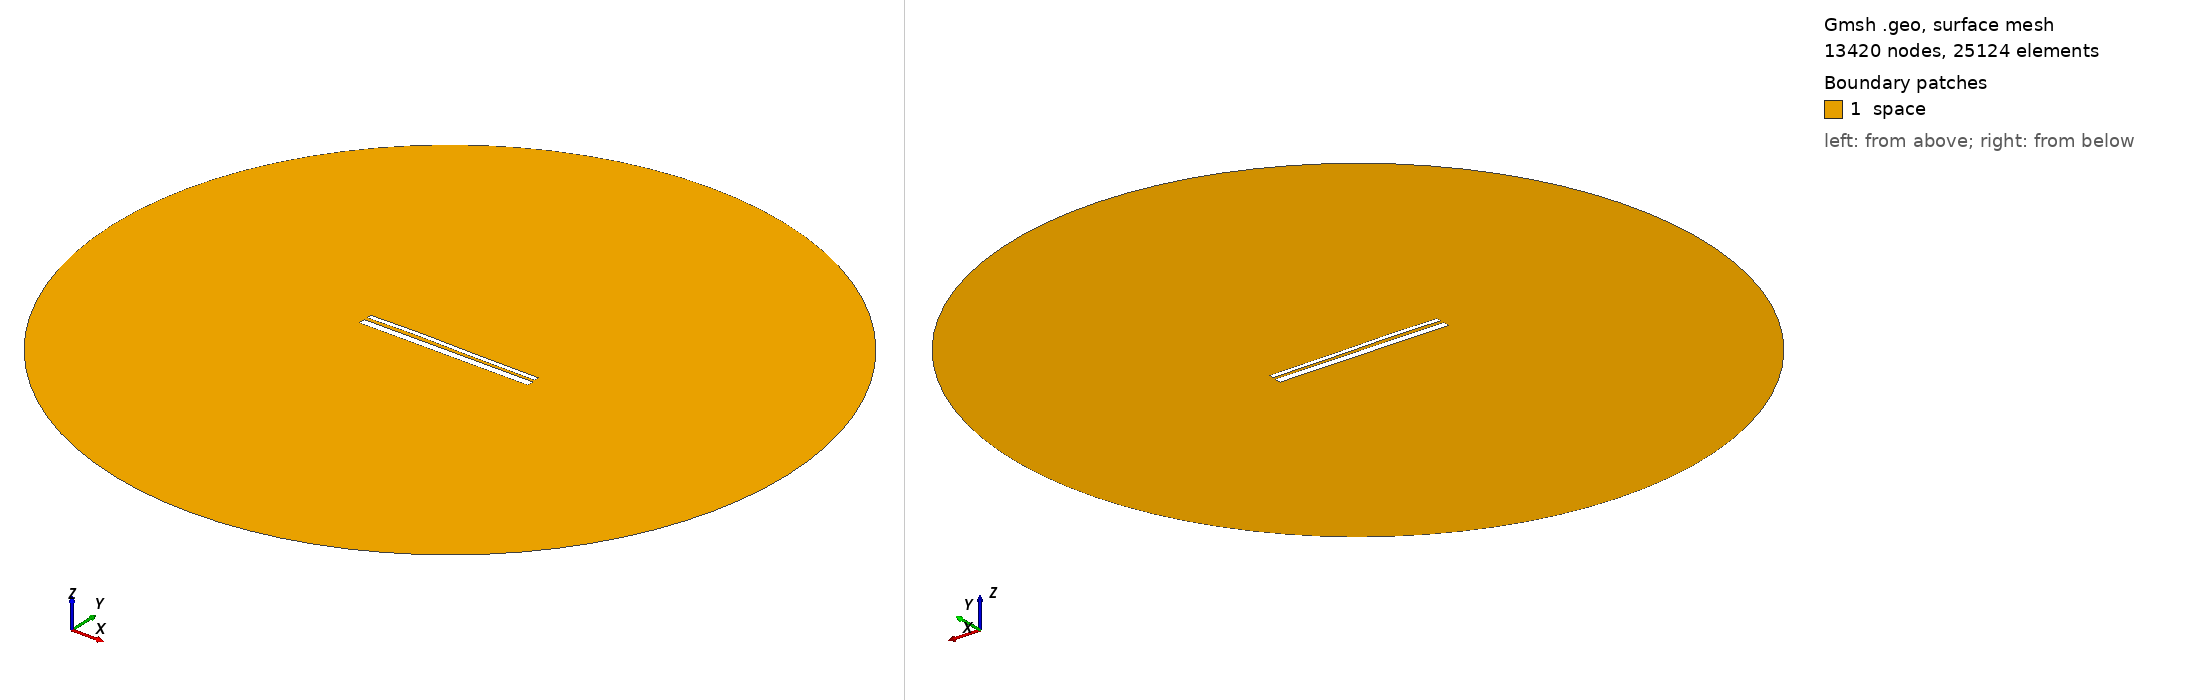

Gmsh geometry script, surface-meshed: 13420 nodes, 25124 surface elements. Boundary patches (legend numbers): 1 space. Left view from above one corner, right view from below the opposite corner. Legend entries are the model's physical surfaces. The drawing asked Gmsh for element sizes between 1% and 20% of the model's largest extent; the script's own settings can give other sizes.

=== 12624.geo (drawn) ===
//---------------------------------------
// Geometry kernel
//---------------------------------------

SetFactory("OpenCASCADE");



//---------------------------------------
// Parameters of the geometry
//---------------------------------------

// Overetch of the upper plate
overetch = 0.5;

// Distance between the plates
distance = 1.5;

// Discretization over the x axis (for the deformation)
nx = 50; 

// Length of the plate
L = 100 - overetch; 

// Number of modes
n = 4; 

// 1st mode coefficient
coeff(1) = -0.15;
beta(1) = 0.596864 * 3.1415926535 / L;

// 2nd mode coefficient
coeff(2) = 0.15;
beta(2) = 1.49418 * 3.1415926535 / L;

// 3rd mode coefficient
coeff(3) = 0.15;
beta(3) = 2.50025 * 3.1415926535 / L;

// 4th mode coefficient
coeff(4) = 0.07499999999999998;
beta(4) = 3.49999 * 3.1415926535 / L;



//---------------------------------------
// Upper plate (deformed rectangle)
//---------------------------------------

// Coordiantes of the upper plate
xmin = -50;
xmax = 50 - overetch;

// Height of the upper plate
yheight = 4 - 2 * overetch;

// Indexes of the points
UpperID[] = {};
LowerID[] = {};
LeftID[] = {};
RightID[] = {};

// Point index
p = 1;

// Horizontal edges
For i In {1:nx}
    x = xmin + (i-1)*(xmax - xmin)/(nx-1);

    y_bottom = distance / 2 + overetch;
    For j In {1:n}
        C = (Cosh(beta(j)*L) + Cos(beta(j)*L)) / (Sinh(beta(j)*L) + Sin(beta(j)*L));
        y_bottom  = y_bottom + coeff(j) * (Cosh(beta(j)*(x+50)) - Cos(beta(j)*(x+50)) - C * (Sinh(beta(j)*(x+50)) - Sin(beta(j)*(x+50))));
    EndFor

    y_top = y_bottom + yheight;

    Point(p) = {x, y_top, 0, 1.0};
    UpperID[i] = p;
    p = p + 1;

    Point(p) = {x, y_bottom, 0, 1.0};
    LowerID[i] = p;
    p = p + 1;
EndFor

// Create point lists
UpperPts[] = {}; LowerPts[] = {};
For i In {1:nx}
  UpperPts[] += {UpperID[i]};
  LowerPts[] += {LowerID[i]};
EndFor

// Build splines
Spline(1) = {UpperPts[]};
Spline(2) = {LowerPts[]};
Line(3) = {LowerPts[nx-1], UpperPts[nx-1]};
Line(4) = {LowerPts[0], UpperPts[0]};

// Build the plane surface
Curve Loop(1) = {2, 3, -1, -4};
Plane Surface(1) = {1};



//---------------------------------------
// Lower plate (rectangle)
//---------------------------------------

// Vertices
Point(1001) = {-50, -1, 0, 1.0};
Point(1002) = { 50, -1, 0, 1.0};
Point(1003) = { 50,  -5, 0, 1.0};
Point(1004) = {-50,  -5, 0, 1.0};

// Edges
Line(5) = {1001, 1002};
Line(6) = {1002, 1003};
Line(7) = {1003, 1004};
Line(8) = {1004, 1001};

// Plane surface
Line Loop(2) = {5, 6, 7, 8};
Plane Surface(2) = {2}; 



//---------------------------------------
// Outer (fictious) boundary
//---------------------------------------

// Points
Point(1005) = {0, 0, 0};       // Center
Point(1006) = {200, 0, 0};     // Start point
Point(1007) = {0, 200, 0};     // 90 degrees
Point(1008) = {-200, 0, 0};    // 180 degrees
Point(1009) = {0, -200, 0};    // 270 degrees

// Circle arcs (each needs start, center, end)
Circle(9) = {1006, 1005, 1007};
Circle(10) = {1007, 1005, 1008};
Circle(11) = {1008, 1005, 1009};
Circle(12) = {1009, 1005, 1006};

// Plane surface for the entire domain
Curve Loop(3) = {9, 10, 11, 12};
Surface(3) = {3};

// Subtract the plates from the whole domain to obtain the actual domain where we want to solve the equations
BooleanDifference{ Surface{3}; Delete; }{ Surface{1}; Surface{2}; Delete; }




//---------------------------------------
// Transfinite Lines/Curves
//---------------------------------------

// Set the number of points on the boundaries
r = 7;

// Plates
Transfinite Curve {1, 2} = 50*r Using Progression 1;
Transfinite Curve {3, 4} = 2*r Using Progression 1;
Transfinite Line {5, 7} = 50*r Using Progression 1;
Transfinite Line {6, 8} = 2*r Using Progression 1;

// Outer boundary
Transfinite Line {9, 10, 11, 12} = 20 Using Progression 1;



//---------------------------------------
// Physical groups
//---------------------------------------                

// Physical curves (boundaries)
Physical Line("force_segment", 10) = {2};
Physical Line("upper_plate", 11) = {1, 3, 4};
Physical Line("lower_plate", 12) = {5, 6, 7, 8};
Physical Line("boundary", 20) = {9, 10, 11, 12};

// Physical Surfaces
Physical Surface("space", 30) = {3};



//---------------------------------------
// 6. Generate the Mesh
//---------------------------------------

// 2D mesh generation
Mesh 2;
